Photos from the image-classification dataset "dataset_crops_conjuntiva" in the GitHub repository profjohnrivera/Proyecto_Deteccion_Conjuntiva_v1. Its 2 classes are: anemia, normal.

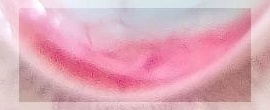
Label: normal

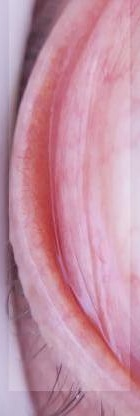
Label: anemia

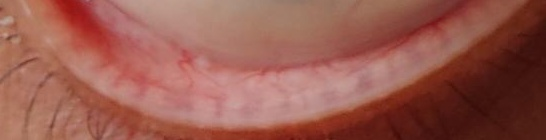
Label: anemia

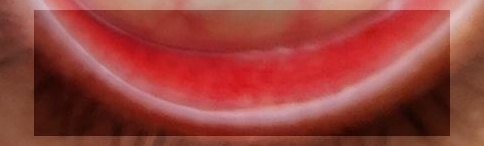
Label: normal

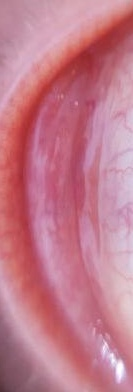
Label: anemia

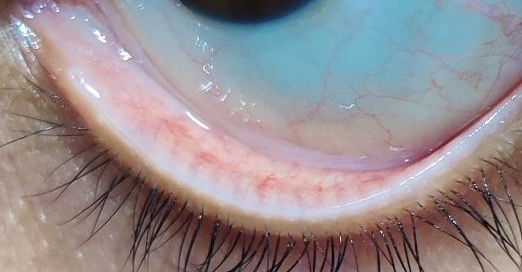
Label: normal
